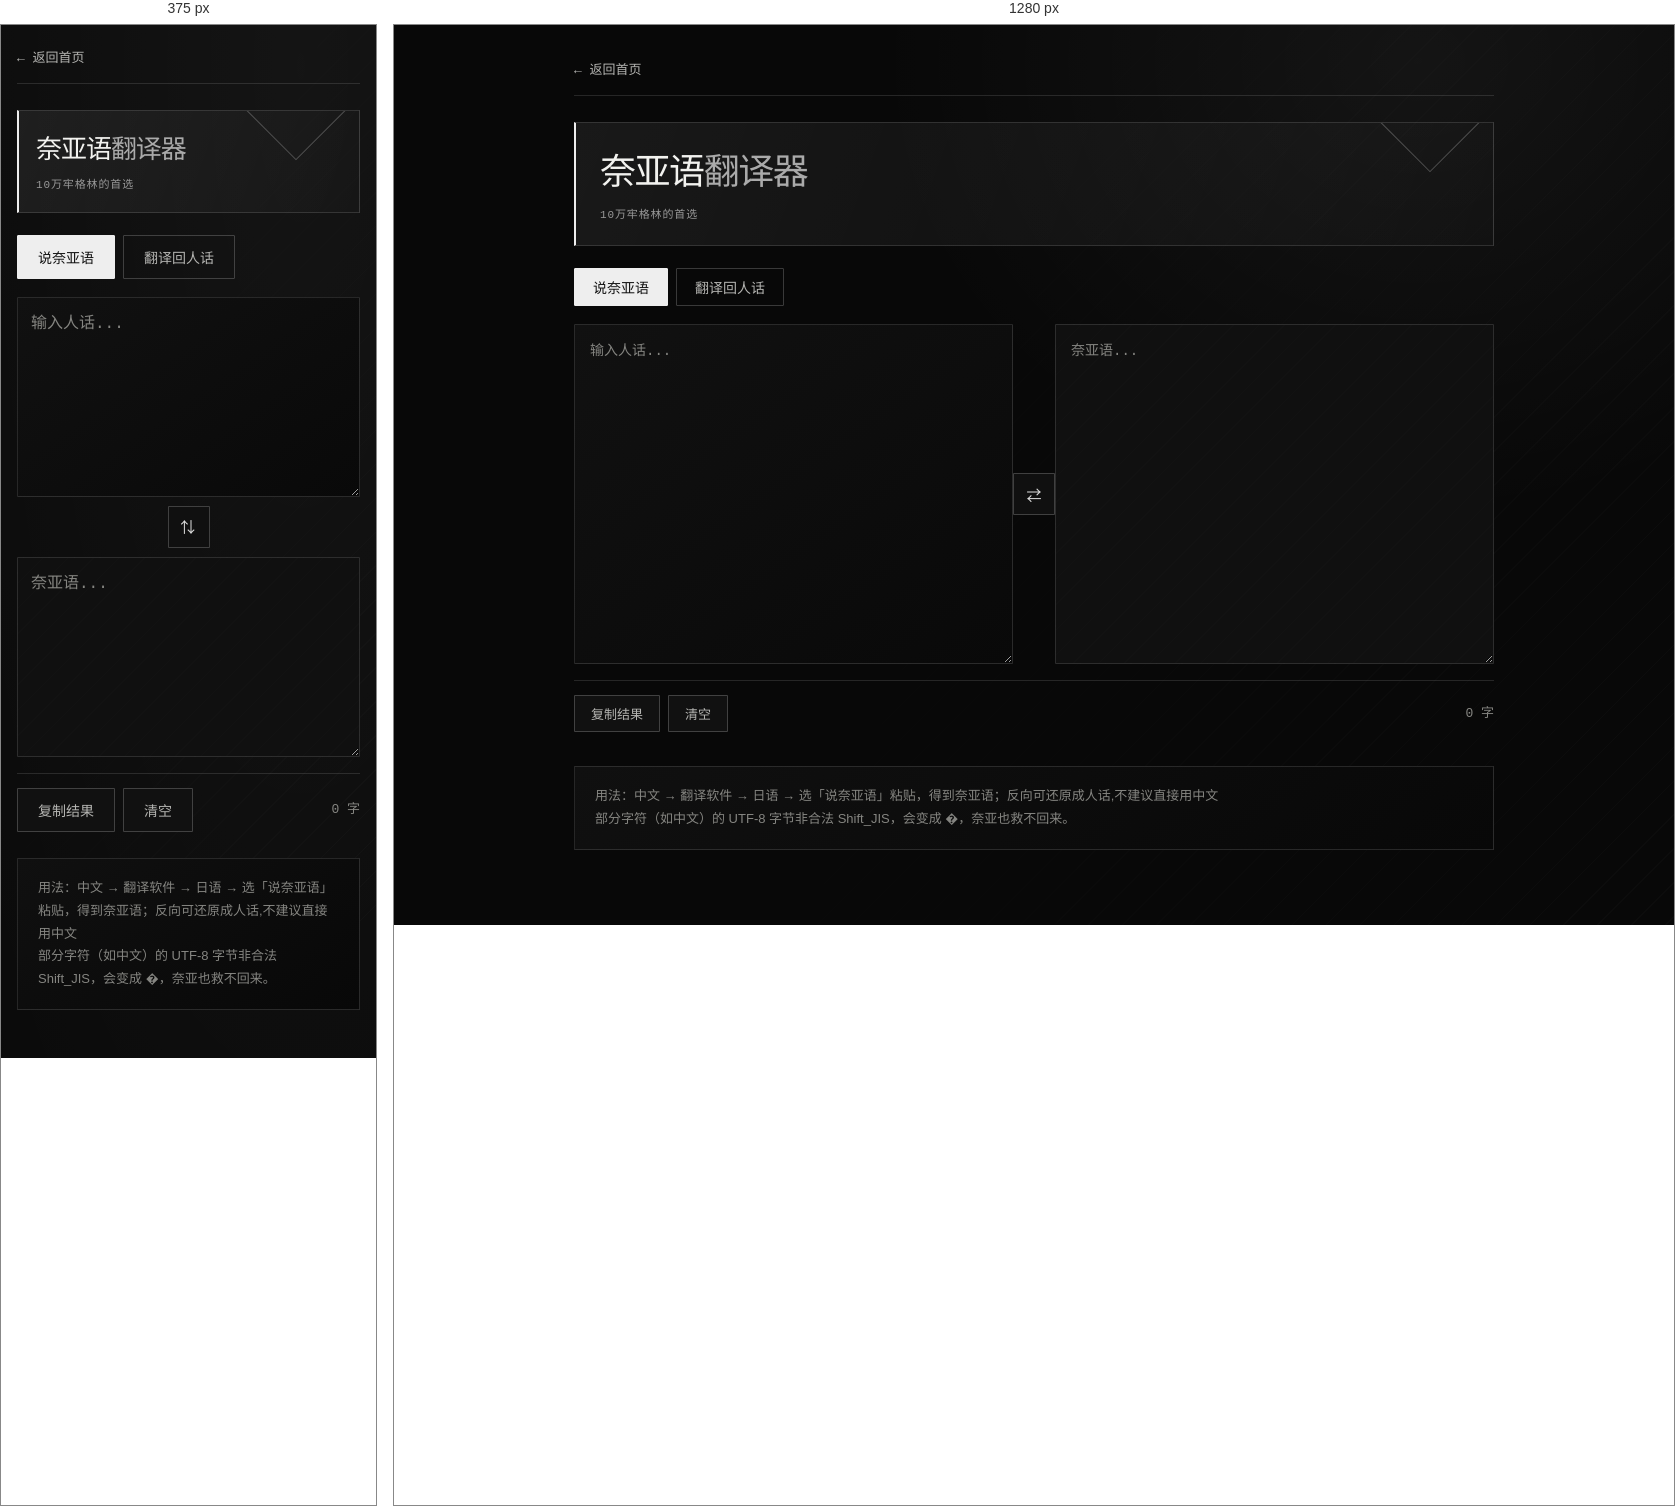
Rendered at 375 px and 1280 px, left to right.

<!-- file: translator.html -->
<!DOCTYPE html>
<html lang="zh-CN">
<head>
<meta charset="UTF-8">
<meta name="viewport" content="width=device-width, initial-scale=1.0">
<title>奈亚语翻译器 </title>
<script src="https://cdn.jsdelivr.net/npm/encoding-japanese@2.2.0/encoding.min.js"></script>
<style>
  :root {
    --bg: #000000;
    --panel: #121216;
    --panel-2: #0a1410;
    --line: rgba(255, 255, 255, 0.08);
    --line-soft: rgba(255, 255, 255, 0.05);
    --text: #f5f5f5;
    --gray: #aaaaaa;
    --dim: #6b7470;
    --green: #0ecf7e;
    --green-soft: rgba(14, 207, 126, 0.12);
  }
  * { box-sizing: border-box; margin: 0; padding: 0; }
  html { -webkit-text-size-adjust: 100%; scroll-behavior: smooth; }
  body {
    background: var(--bg);
    color: var(--text);
    font-family: "Microsoft YaHei", "微软雅黑", -apple-system, "PingFang SC", sans-serif;
    line-height: 1.5;
    min-height: 100vh;
    padding: 36px 22px 64px;
    -webkit-font-smoothing: antialiased;
    -moz-osx-font-smoothing: grayscale;
    -webkit-tap-highlight-color: transparent;
  }
  ::selection { background: rgba(14, 207, 126, 0.25); }
  .wrap { max-width: 920px; margin: 0 auto; }

  .topbar {
    display: flex; align-items: center; justify-content: space-between;
    margin-bottom: 26px; flex-wrap: wrap; gap: 10px;
  }
  .back {
    color: var(--gray); text-decoration: none; font-size: 13px;
    font-family: ui-monospace, "Cascadia Code", Consolas, monospace;
    transition: color .15s;
  }
  .back:hover { color: var(--green); }
  .brand-tag {
    font-size: 12px; color: var(--dim); letter-spacing: 1px;
    font-family: ui-monospace, "Cascadia Code", Consolas, monospace;
  }
  .brand-tag b { color: var(--green); }

  header { margin-bottom: 24px; }
  h1 { font-size: 22px; font-weight: 700; letter-spacing: 0.01em; }
  h1 .accent { color: var(--green); }
  .sub {
    color: var(--dim);
    font-family: ui-monospace, "Cascadia Code", Consolas, monospace;
    font-size: 13px;
    margin-top: 4px;
  }

  .modes { display: flex; gap: 8px; margin-bottom: 18px; flex-wrap: wrap; }
  .mode {
    background: transparent;
    border: 1px solid var(--line);
    color: var(--gray);
    padding: 8px 18px;
    font-size: 14px;
    cursor: pointer;
    font-family: inherit;
    border-radius: 8px;
    transition: color .2s, border-color .2s, background .2s;
  }
  .mode:hover { color: var(--text); border-color: var(--green); }
  .mode.active {
    color: var(--green);
    border-color: var(--green);
    background: var(--green-soft);
  }

  .panels {
    display: grid;
    grid-template-columns: 1fr auto 1fr;
    gap: 14px;
    align-items: stretch;
  }
  textarea {
    width: 100%;
    min-height: 340px;
    resize: vertical;
    background: var(--panel);
    color: var(--text);
    border: 1px solid var(--line);
    border-radius: 10px;
    padding: 15px;
    font-family: ui-monospace, "Cascadia Code", "SF Mono", Consolas, monospace;
    font-size: 14px;
    line-height: 1.65;
    outline: none;
    transition: border-color .15s, box-shadow .15s;
  }
  textarea::placeholder { color: var(--dim); }
  textarea:focus {
    border-color: var(--green);
    box-shadow: 0 0 0 3px var(--green-soft);
  }
  #output { color: var(--green); background: var(--panel-2); }

  textarea::-webkit-scrollbar { width: 8px; }
  textarea::-webkit-scrollbar-track { background: transparent; }
  textarea::-webkit-scrollbar-thumb { background: rgba(255,255,255,0.1); border-radius: 4px; }
  textarea::-webkit-scrollbar-thumb:hover { background: rgba(255,255,255,0.18); }

  .swap { display: flex; align-items: center; }
  .swap button {
    background: var(--panel);
    border: 1px solid var(--line);
    color: var(--gray);
    width: 40px; height: 40px;
    border-radius: 50%;
    cursor: pointer;
    font-size: 15px;
    transition: color .2s, border-color .2s, transform .25s, background .2s;
  }
  .swap button:hover { color: var(--green); border-color: var(--green); transform: rotate(180deg); }

  .bar {
    display: flex;
    justify-content: space-between;
    align-items: center;
    margin-top: 16px;
    font-size: 13px;
    color: var(--dim);
    font-family: ui-monospace, "Cascadia Code", Consolas, monospace;
    gap: 10px;
    flex-wrap: wrap;
  }
  .acts { display: flex; gap: 8px; }
  .btn {
    background: var(--panel);
    border: 1px solid var(--line);
    color: var(--gray);
    padding: 8px 16px;
    border-radius: 8px;
    cursor: pointer;
    font-size: 13px;
    font-family: inherit;
    transition: color .2s, border-color .2s, background .2s;
  }
  .btn:hover { color: var(--green); border-color: var(--green); background: var(--green-soft); }

  .note {
    margin-top: 34px;
    font-size: 13px;
    color: var(--dim);
    line-height: 1.75;
    padding-top: 18px;
    border-top: 1px solid var(--line-soft);
  }

  /* ---------- mobile ---------- */
  @media (max-width: 640px) {
    body { padding: 24px 16px 48px; }
    h1 { font-size: 20px; }
    .panels { grid-template-columns: 1fr; gap: 10px; }
    textarea {
      min-height: 200px;
      font-size: 16px; /* prevent iOS focus zoom */
      padding: 13px;
    }
    .swap { justify-content: center; }
    .swap button { transform: rotate(90deg); }
    .swap button:hover { transform: rotate(90deg); }
    .mode, .btn { padding: 11px 20px; font-size: 14px; } /* bigger touch targets */
    .note { margin-top: 26px; }
  }
  /* Match the compact translator to the monochrome geometric studio. */
  :root {
    --bg:#080808; --panel:#111; --panel-2:#0b0b0b;
    --line:rgba(255,255,255,.2); --line-soft:rgba(255,255,255,.12);
    --text:#f2f2ef; --gray:#b5b5b2; --dim:#858581;
    --green:#f2f2ef; --green-soft:rgba(255,255,255,.08);
  }
  body { position:relative; overflow-x:hidden; background:radial-gradient(ellipse at 80% 4%,rgba(255,255,255,.05),transparent 34rem),#080808; }
  body::before { content:""; position:fixed; inset:0; z-index:0; pointer-events:none; opacity:.22; background:repeating-linear-gradient(135deg,transparent 0 23px,rgba(255,255,255,.1) 23px 24px); mask-image:linear-gradient(110deg,transparent 20%,#000 100%); }
  .wrap { position:relative; z-index:1; animation:translatorEnter .5s cubic-bezier(.2,.75,.2,1) both; }
  @keyframes translatorEnter { from { opacity:0; transform:translateY(12px); } to { opacity:1; transform:none; } }
  .topbar { padding-bottom:14px; border-bottom:1px solid var(--line-soft); }
  .back { transition:transform .2s,color .2s; }
  .back:hover { color:#fff; transform:translateX(-3px); }
  header { position:relative; overflow:hidden; margin-bottom:22px; padding:22px 24px; border:1px solid var(--line-soft); border-left:2px solid #eee; background:linear-gradient(110deg,rgba(255,255,255,.07),rgba(255,255,255,.015)); }
  header::after { content:""; position:absolute; width:72px; height:72px; right:26px; top:-40px; border:1px solid rgba(255,255,255,.24); transform:rotate(45deg); }
  h1 { font-size:clamp(26px,5vw,36px); font-weight:400; letter-spacing:-.04em; }
  h1 .accent { color:#aaa; }
  .sub { margin-top:8px; color:#999; font-size:11px; letter-spacing:.08em; }
  .mode,.btn,.swap button { border-radius:1px; transition:transform .25s,border-color .25s,background .25s,color .25s; }
  .mode:hover,.btn:hover { color:#111; border-color:#eee; background:#eee; }
  .mode.active { color:#111; border-color:#eee; background:#eee; }
  .panels { gap:0; align-items:stretch; }
  textarea { min-height:340px; border-radius:1px; border-color:var(--line-soft); background:linear-gradient(145deg,#111,#090909); transition:border-color .25s,box-shadow .25s,background .25s; }
  textarea:focus { border-color:#ddd; box-shadow:inset 0 0 0 1px rgba(255,255,255,.12); background:#101010; }
  #output { color:#eee; background:repeating-linear-gradient(135deg,#101010 0 17px,#121212 17px 18px); }
  .swap { justify-content:center; position:relative; z-index:1; }
  .swap button { width:42px; height:42px; border-radius:1px; background:#101010; color:#ddd; }
  .swap button:hover { color:#111; border-color:#eee; background:#eee; transform:rotate(180deg); }
  .bar { padding-top:14px; border-top:1px solid var(--line-soft); }
  .note { padding:18px 20px; border:1px solid var(--line-soft); background:linear-gradient(145deg,#101010,#080808); }
  button:focus-visible,a:focus-visible,textarea:focus-visible { outline:1px solid #fff; outline-offset:3px; }
  @media (max-width:640px) {
    header { padding:19px 17px; }
    .panels { gap:9px; }
    textarea { min-height:200px; }
  }
</style>
</head>
<body>
<div class="wrap">
  <div class="topbar">
    <a class="back" href="index.html">← 返回首页</a>
   
  </div>

  <header>
    <h1>奈亚语<span class="accent">翻译器</span></h1>
    <div class="sub">10万牢格林的首选</div>
  </header>

  <div class="modes">
    <button class="mode active" data-mode="encode">说奈亚语</button>
    <button class="mode" data-mode="decode">翻译回人话</button>
  </div>

  <div class="panels">
    <textarea id="input" placeholder="输入人话..." spellcheck="false"></textarea>
    <div class="swap"><button id="swapBtn" title="切换方向">⇄</button></div>
    <textarea id="output" placeholder="奈亚语..." spellcheck="false" readonly></textarea>
  </div>

  <div class="bar">
    <div class="acts">
      <button class="btn" id="copyBtn">复制结果</button>
      <button class="btn" id="clearBtn">清空</button>
    </div>
    <div id="count">0 字</div>
  </div>

  <p class="note">
    用法：中文 → 翻译软件 → 日语 → 选「说奈亚语」粘贴，得到奈亚语；反向可还原成人话,不建议直接用中文<br>
    部分字符（如中文）的 UTF-8 字节非合法 Shift_JIS，会变成 �，奈亚也救不回来。
  </p>
</div>

<script>
(function () {
  "use strict";

  const input = document.getElementById("input");
  const output = document.getElementById("output");
  const count = document.getElementById("count");
  const copyBtn = document.getElementById("copyBtn");
  const clearBtn = document.getElementById("clearBtn");
  const swapBtn = document.getElementById("swapBtn");
  const modeBtns = document.querySelectorAll(".mode");

  // encode: 生成乱码 (UTF-8 原文 -> 当作 Shift_JIS 解读)
  // decode: 还原乱码 (乱码 -> Shift_JIS 字节 -> UTF-8 解码)
  let mode = "encode";

  function encodeMojibake(text) {
    if (!text) return "";
    const utf8Bytes = new TextEncoder().encode(text);
    return new TextDecoder("shift_jis").decode(utf8Bytes);
  }

  function decodeMojibake(text) {
    if (!text) return "";
    const unicodeArray = Encoding.stringToCode(text);
    const sjisArray = Encoding.convert(unicodeArray, { to: "SJIS", from: "UNICODE" });
    return new TextDecoder("utf-8").decode(new Uint8Array(sjisArray));
  }

  function run() {
    const text = input.value;
    let result = "";
    try {
      result = mode === "encode" ? encodeMojibake(text) : decodeMojibake(text);
    } catch (e) {
      result = "【出错】" + (e && e.message ? e.message : e);
    }
    output.value = result;
    count.textContent = text.length.toLocaleString() + " 字";
  }

  input.addEventListener("input", run);

  modeBtns.forEach((btn) => {
    btn.addEventListener("click", () => {
      modeBtns.forEach((b) => b.classList.remove("active"));
      btn.classList.add("active");
      mode = btn.dataset.mode;
      // 切换时把输出搬回输入，方便反向操作
      if (input.value && output.value && !output.value.startsWith("【出错】")) {
        input.value = output.value;
      }
      run();
    });
  });

  swapBtn.addEventListener("click", () => {
    const next = mode === "encode" ? "decode" : "encode";
    document.querySelector('.mode[data-mode="' + next + '"]').click();
  });

  clearBtn.addEventListener("click", () => {
    input.value = "";
    output.value = "";
    run();
    input.focus();
  });

  copyBtn.addEventListener("click", async () => {
    if (!output.value) return;
    try {
      await navigator.clipboard.writeText(output.value);
    } catch (e) {
      output.removeAttribute("readonly");
      output.select();
      document.execCommand("copy");
      output.setAttribute("readonly", "");
    }
    const old = copyBtn.textContent;
    copyBtn.textContent = "已复制";
    setTimeout(() => { copyBtn.textContent = old; }, 1200);
  });

  run();
})();
</script>
</body>
</html>